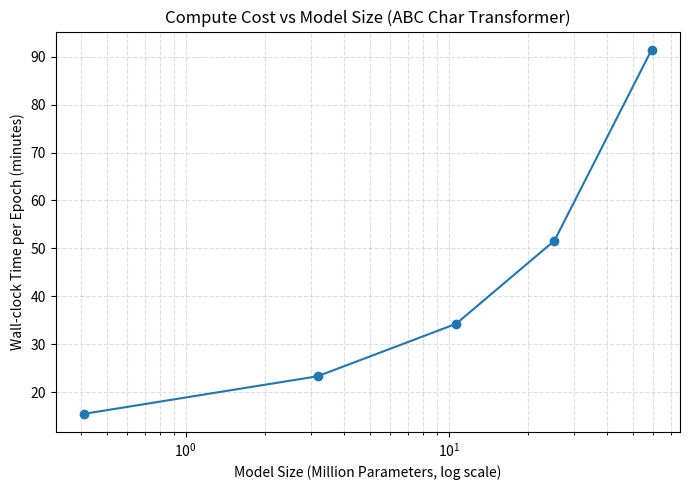

The script that saved this image:
import numpy as np
import matplotlib.pyplot as plt

# -----------------------------
# Your experimental results
# -----------------------------
models = ["Tiny", "Small", "Medium", "Large", "XL"]
params_m = np.array([0.41, 3.17, 10.66, 25.23, 59.06])   # Params in millions
time_epoch_min = np.array([15.44, 23.29, 34.24, 51.61, 91.47])  # minutes per epoch

# -----------------------------
# Plot
# -----------------------------
plt.figure(figsize=(7, 5))
plt.plot(params_m, time_epoch_min, marker="o")

plt.xscale("log")
plt.xlabel("Model Size (Million Parameters, log scale)")
plt.ylabel("Wall-clock Time per Epoch (minutes)")
plt.title("Compute Cost vs Model Size (ABC Char Transformer)")

plt.grid(True, which="both", linestyle="--", alpha=0.4)

# Save
plt.tight_layout()
plt.savefig("compute_cost_vs_model_size.png", dpi=200)
plt.show()
